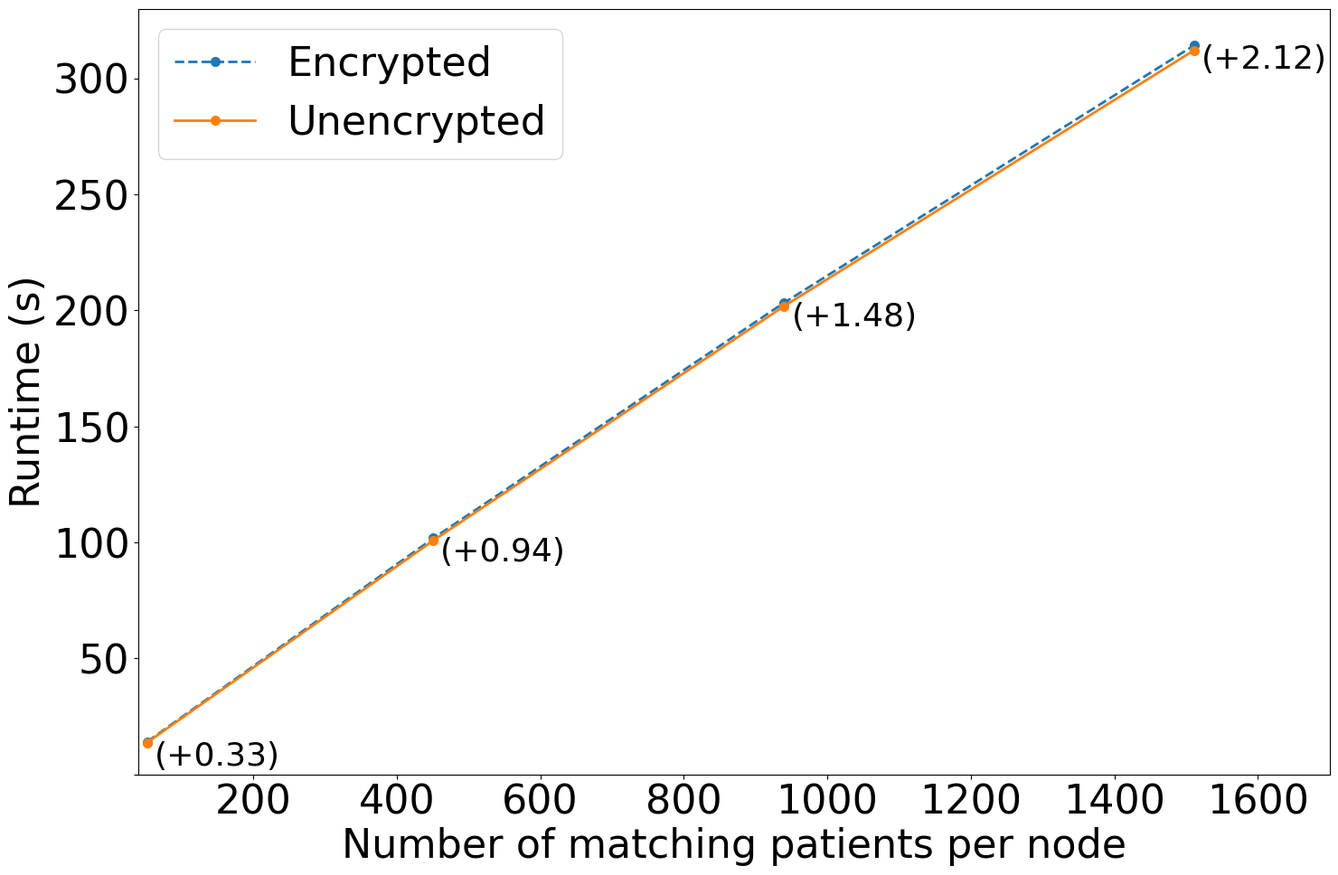

Generate this figure with matplotlib:
import matplotlib.pyplot as plt
import pandas as pd

font = {'family': 'DejaVu Sans',
        'size': 26}
plt.rc('font', **font)

raw_data = {
    'x_label':  [52,451,940,1511], # medco-connector-i2b2-PSM
    'insecure_i2b2': [13719.12,100845.4,201857.5,312083.8],
    'medco':  [14052.88,101787.8,203333.4,314200.2],
}

# convert to seconds
raw_data['insecure_i2b2'] = [x / 1000 for x in raw_data['insecure_i2b2']]
raw_data['medco'] = [x / 1000 for x in raw_data['medco']]

df = pd.DataFrame(raw_data, raw_data['x_label'])

fig, ax = plt.subplots(1, figsize=(17, 11))
ax.plot(raw_data['x_label'], raw_data['medco'],
        label='Encrypted', linewidth=2, ls='--',
        marker='o', markersize=7)
ax.plot(raw_data['x_label'], raw_data['insecure_i2b2'],
        label='Unencrypted', linewidth=2,
        marker='o', markersize=7)

ax.set_ylim([0, 330])
ax.set_xlim([40,1700])

plt.setp(ax.get_yticklabels()[0], visible=False)

# # Set the label and legends
ax.set_ylabel("Runtime (s)", fontsize=32)
ax.set_xlabel("Number of matching patients per node", fontsize=32)
plt.legend(loc='upper left', fontsize=32)

for i in range(len(raw_data['x_label'])):
        plt.annotate('(%+.2f)'%(raw_data['medco'][i]-raw_data['insecure_i2b2'][i]),xy=(raw_data['x_label'][i],raw_data['medco'][i]),xytext=(raw_data['x_label'][i]+10,raw_data['medco'][i]-10))

ax.tick_params(axis='x', labelsize=32)
ax.tick_params(axis='y', labelsize=32)

plt.savefig('result_set.pdf', format='pdf')
